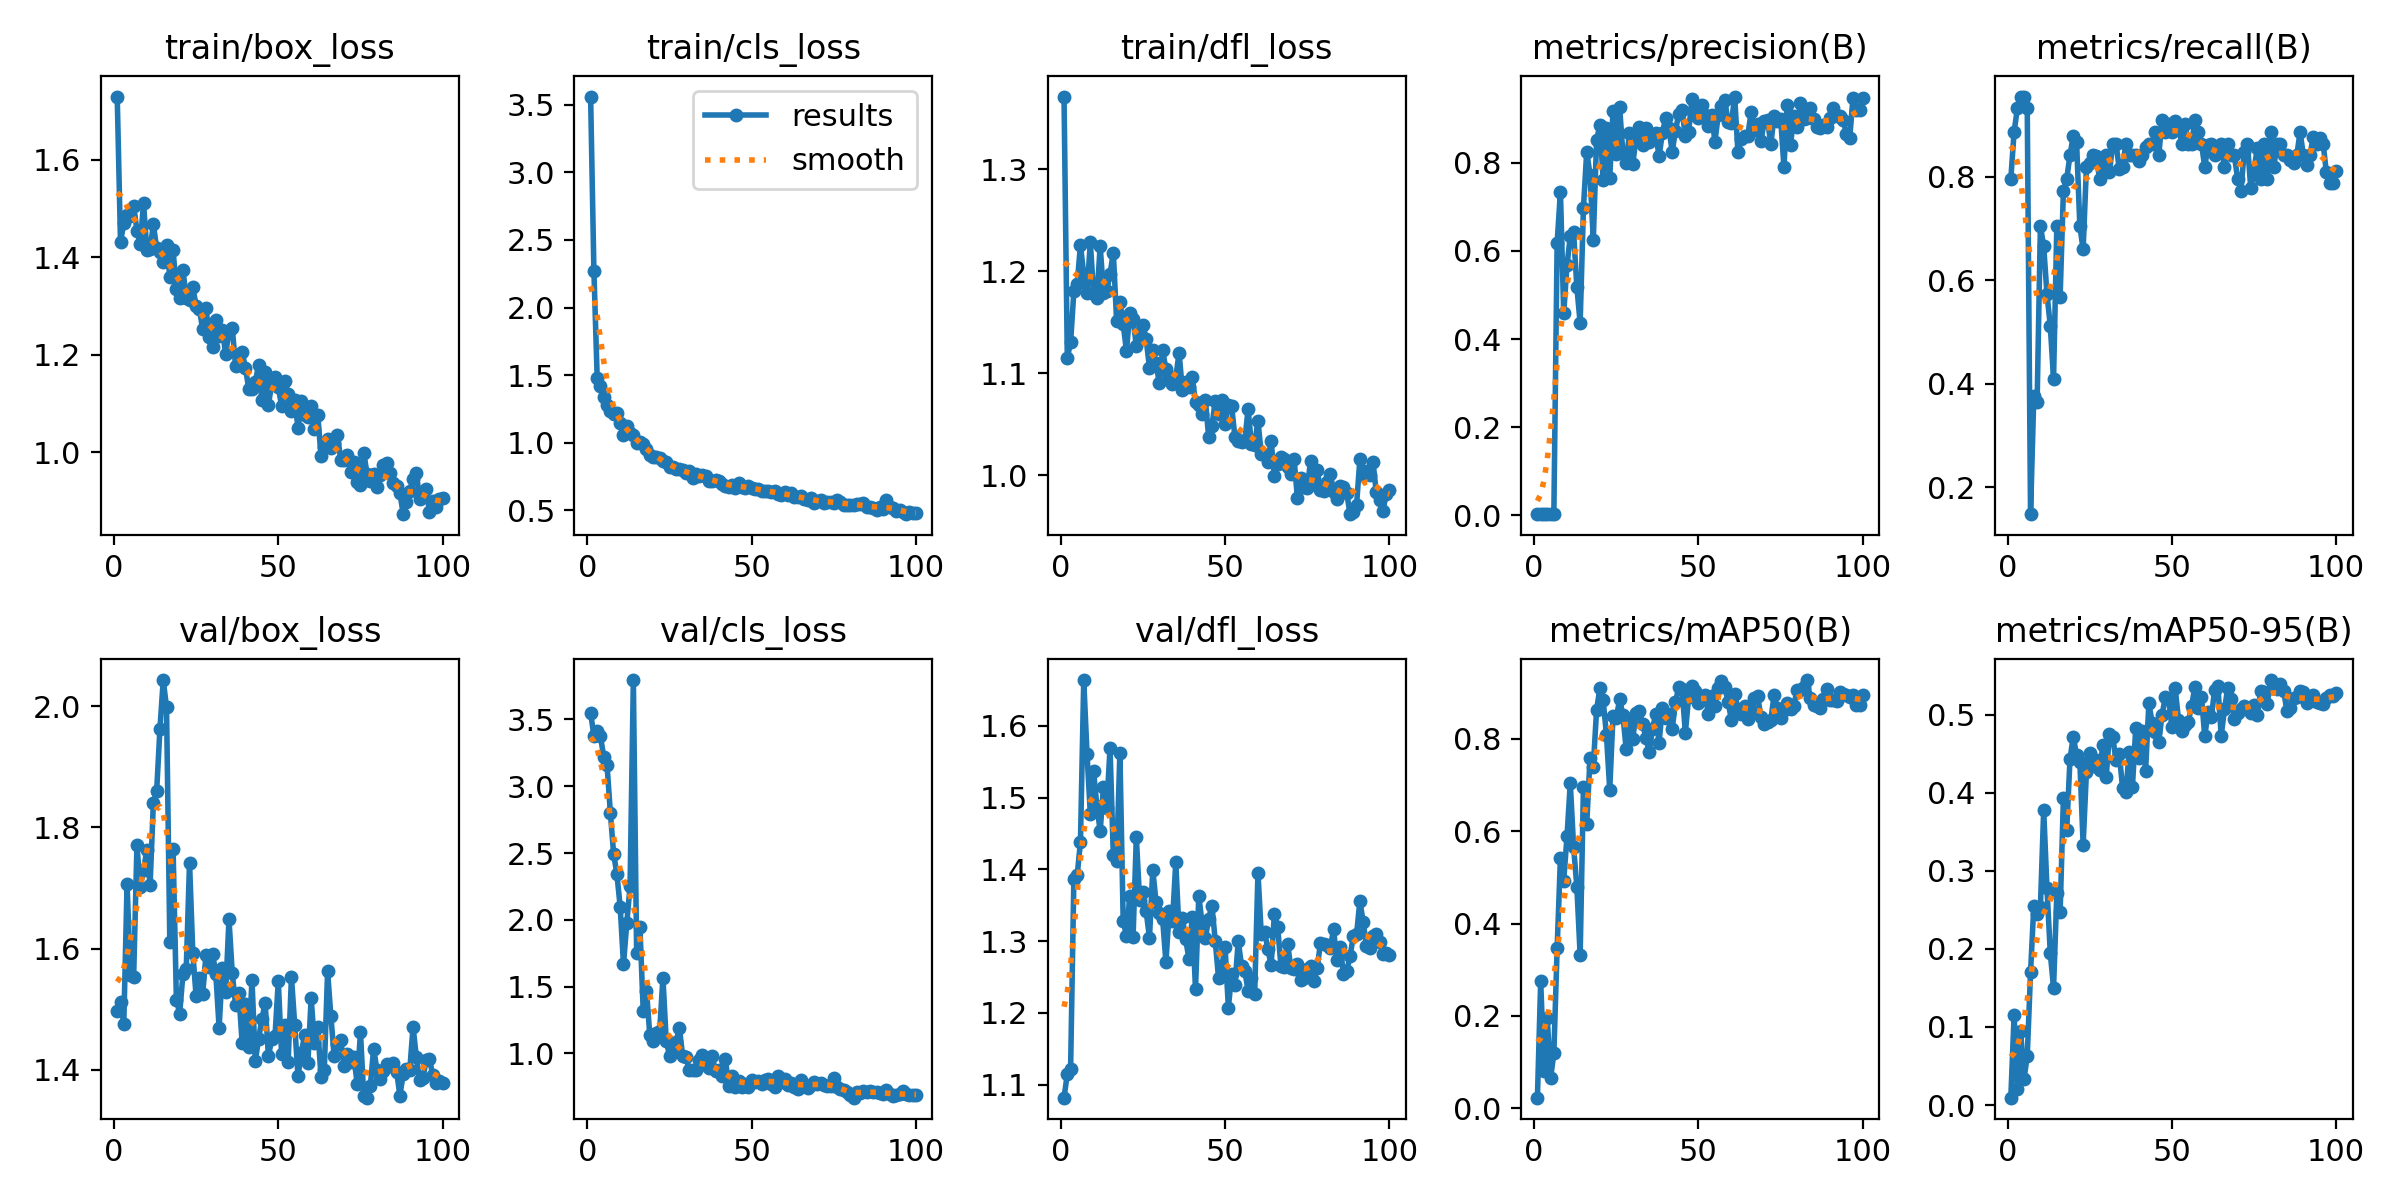

The table this chart was drawn from, first rows:
epoch, time, train/box_loss, train/cls_loss, train/dfl_loss, metrics/precision(B), metrics/recall(B), metrics/mAP50(B), metrics/mAP50-95(B), val/box_loss, val/cls_loss, val/dfl_loss, lr/pg0, lr/pg1, lr/pg2
1, 3.715, 1.729, 3.56, 1.372, 0.00288, 0.7954, 0.0227, 0.0094, 1.498, 3.548, 1.082, 0.0002, 0.0002, 0.0002
2, 6.648, 1.431, 2.271, 1.115, 0.00304, 0.8864, 0.2752, 0.1151, 1.512, 3.378, 1.115, 0.0004158, 0.0004158, 0.0004158
3, 9.613, 1.469, 1.479, 1.13, 0.00345, 0.9318, 0.08003, 0.0207, 1.476, 3.411, 1.121, 0.0006273, 0.0006273, 0.0006273
4, 12.54, 1.486, 1.417, 1.18, 0.00339, 0.9546, 0.1947, 0.09464, 1.707, 3.373, 1.387, 0.0008345, 0.0008345, 0.0008345
5, 15.42, 1.484, 1.336, 1.187, 0.00321, 0.9546, 0.06432, 0.03294, 1.556, 3.221, 1.392, 0.001037, 0.001037, 0.001037
6, 18.2, 1.505, 1.279, 1.226, 0.00322, 0.9318, 0.1191, 0.06287, 1.553, 3.158, 1.438, 0.001236, 0.001236, 0.001236
7, 20.98, 1.454, 1.235, 1.197, 0.6182, 0.1477, 0.3462, 0.1697, 1.77, 2.803, 1.664, 0.00143, 0.00143, 0.00143
8, 23.77, 1.426, 1.215, 1.179, 0.734, 0.3766, 0.5419, 0.2553, 1.702, 2.495, 1.561, 0.001619, 0.001619, 0.001619
9, 26.57, 1.511, 1.218, 1.229, 0.4582, 0.3636, 0.493, 0.2452, 1.729, 2.341, 1.477, 0.001805, 0.001805, 0.001805
10, 29.37, 1.416, 1.147, 1.178, 0.5677, 0.7046, 0.5888, 0.2531, 1.762, 2.097, 1.536, 0.001822, 0.001822, 0.001822
11, 32.25, 1.417, 1.06, 1.174, 0.6326, 0.6654, 0.7039, 0.3777, 1.705, 1.666, 1.488, 0.001802, 0.001802, 0.001802
12, 35.16, 1.467, 1.125, 1.225, 0.6428, 0.5728, 0.5665, 0.2775, 1.841, 1.975, 1.453, 0.001782, 0.001782, 0.001782
13, 38.02, 1.418, 1.07, 1.179, 0.5176, 0.5122, 0.4796, 0.1948, 1.86, 2.253, 1.515, 0.001762, 0.001762, 0.001762
14, 40.92, 1.412, 1.055, 1.18, 0.4367, 0.4091, 0.3311, 0.1501, 1.963, 3.795, 1.486, 0.001743, 0.001743, 0.001743
15, 43.72, 1.39, 0.9975, 1.197, 0.6975, 0.7046, 0.6959, 0.2712, 2.043, 1.751, 1.569, 0.001723, 0.001723, 0.001723
16, 46.62, 1.425, 1.007, 1.218, 0.8247, 0.5682, 0.6149, 0.2467, 1.998, 1.948, 1.419, 0.001703, 0.001703, 0.001703
17, 49.39, 1.36, 0.9899, 1.151, 0.773, 0.7727, 0.7581, 0.3932, 1.611, 1.32, 1.411, 0.001683, 0.001683, 0.001683
18, 52.29, 1.414, 0.9575, 1.17, 0.6248, 0.7954, 0.7399, 0.3516, 1.764, 1.47, 1.563, 0.001663, 0.001663, 0.001663
19, 55.12, 1.335, 0.9095, 1.148, 0.851, 0.8409, 0.8627, 0.4427, 1.516, 1.14, 1.328, 0.001644, 0.001644, 0.001644
20, 57.99, 1.316, 0.8965, 1.122, 0.8855, 0.8788, 0.9094, 0.4717, 1.493, 1.09, 1.308, 0.001624, 0.001624, 0.001624
21, 60.83, 1.374, 0.8978, 1.159, 0.7608, 0.8676, 0.8832, 0.4479, 1.559, 1.157, 1.363, 0.001604, 0.001604, 0.001604
22, 63.64, 1.316, 0.8866, 1.153, 0.8793, 0.7046, 0.8088, 0.4398, 1.567, 1.166, 1.305, 0.001584, 0.001584, 0.001584
23, 66.41, 1.312, 0.868, 1.127, 0.765, 0.6591, 0.6903, 0.3335, 1.742, 1.567, 1.444, 0.001564, 0.001564, 0.001564
24, 69.29, 1.338, 0.8556, 1.139, 0.9176, 0.8182, 0.8504, 0.4262, 1.593, 1.096, 1.357, 0.001545, 0.001545, 0.001545
25, 72.11, 1.3, 0.8193, 1.147, 0.8196, 0.826, 0.8449, 0.451, 1.521, 0.9836, 1.368, 0.001525, 0.001525, 0.001525
26, 74.97, 1.294, 0.8228, 1.133, 0.9268, 0.8409, 0.8854, 0.4345, 1.551, 1.031, 1.341, 0.001505, 0.001505, 0.001505
27, 77.79, 1.252, 0.8078, 1.105, 0.8219, 0.8389, 0.852, 0.4412, 1.525, 1.087, 1.304, 0.001485, 0.001485, 0.001485
28, 80.61, 1.296, 0.8098, 1.123, 0.7988, 0.7954, 0.7777, 0.4288, 1.589, 1.191, 1.399, 0.001465, 0.001465, 0.001465
29, 83.41, 1.237, 0.7969, 1.11, 0.8677, 0.8182, 0.8438, 0.4609, 1.57, 0.9803, 1.354, 0.001446, 0.001446, 0.001446
30, 86.28, 1.215, 0.7772, 1.09, 0.7962, 0.8409, 0.8, 0.4196, 1.592, 0.9722, 1.34, 0.001426, 0.001426, 0.001426
31, 89.09, 1.271, 0.7889, 1.123, 0.8556, 0.8082, 0.8556, 0.4747, 1.558, 0.8766, 1.331, 0.001406, 0.001406, 0.001406
32, 91.93, 1.238, 0.7377, 1.104, 0.8799, 0.8636, 0.8612, 0.4717, 1.47, 0.8777, 1.27, 0.001386, 0.001386, 0.001386
33, 94.78, 1.252, 0.7687, 1.098, 0.8389, 0.8636, 0.8325, 0.4413, 1.569, 0.8726, 1.342, 0.001366, 0.001366, 0.001366
34, 97.63, 1.201, 0.7515, 1.09, 0.8775, 0.8142, 0.8026, 0.4493, 1.529, 0.9498, 1.327, 0.001347, 0.001347, 0.001347
35, 100.4, 1.25, 0.7582, 1.096, 0.8458, 0.8182, 0.7717, 0.406, 1.648, 0.9914, 1.41, 0.001327, 0.001327, 0.001327
36, 103.3, 1.254, 0.753, 1.12, 0.8569, 0.8636, 0.8222, 0.4004, 1.56, 0.9113, 1.313, 0.001307, 0.001307, 0.001307
37, 106.1, 1.178, 0.7206, 1.084, 0.8664, 0.8409, 0.8528, 0.4523, 1.508, 0.891, 1.332, 0.001287, 0.001287, 0.001287
38, 109, 1.181, 0.7208, 1.091, 0.8141, 0.8409, 0.7917, 0.4078, 1.527, 0.9779, 1.303, 0.001267, 0.001267, 0.001267
39, 111.8, 1.207, 0.7233, 1.086, 0.8663, 0.8409, 0.8659, 0.4821, 1.445, 0.8662, 1.275, 0.001248, 0.001248, 0.001248
40, 114.7, 1.174, 0.7204, 1.096, 0.9012, 0.8294, 0.8449, 0.4448, 1.509, 0.8768, 1.334, 0.001228, 0.001228, 0.001228
41, 117.6, 1.131, 0.6982, 1.072, 0.8775, 0.8409, 0.8538, 0.4793, 1.438, 0.8326, 1.233, 0.001208, 0.001208, 0.001208
42, 120.5, 1.129, 0.6811, 1.069, 0.825, 0.8571, 0.8216, 0.4281, 1.549, 0.9567, 1.363, 0.001188, 0.001188, 0.001188
43, 123.3, 1.145, 0.6716, 1.06, 0.872, 0.8636, 0.8792, 0.5143, 1.415, 0.7574, 1.325, 0.001168, 0.001168, 0.001168
44, 126.2, 1.178, 0.6885, 1.074, 0.911, 0.8636, 0.9124, 0.4893, 1.451, 0.8346, 1.304, 0.001149, 0.001149, 0.001149
45, 129.1, 1.107, 0.667, 1.037, 0.9191, 0.8864, 0.9087, 0.4771, 1.484, 0.7459, 1.331, 0.001129, 0.001129, 0.001129
46, 132, 1.165, 0.7005, 1.048, 0.8598, 0.8409, 0.813, 0.4654, 1.51, 0.7974, 1.349, 0.001109, 0.001109, 0.001109
47, 134.9, 1.097, 0.6715, 1.073, 0.8695, 0.9084, 0.89, 0.4993, 1.422, 0.75, 1.3, 0.001089, 0.001089, 0.001089
48, 137.8, 1.141, 0.6685, 1.06, 0.9442, 0.8864, 0.9146, 0.5222, 1.452, 0.7725, 1.249, 0.001069, 0.001069, 0.001069
49, 140.7, 1.155, 0.679, 1.073, 0.9084, 0.9013, 0.903, 0.5198, 1.456, 0.7482, 1.265, 0.00105, 0.00105, 0.00105
50, 143.6, 1.133, 0.665, 1.05, 0.9009, 0.8864, 0.8785, 0.4841, 1.546, 0.7997, 1.292, 0.00103, 0.00103, 0.00103
51, 146.5, 1.096, 0.6619, 1.069, 0.9302, 0.9081, 0.8903, 0.534, 1.427, 0.786, 1.207, 0.00101, 0.00101, 0.00101
52, 149.4, 1.145, 0.6562, 1.067, 0.908, 0.8969, 0.896, 0.4934, 1.474, 0.7967, 1.254, 0.0009902, 0.0009902, 0.0009902
53, 152.3, 1.119, 0.6437, 1.037, 0.8821, 0.8636, 0.8548, 0.4795, 1.414, 0.7731, 1.239, 0.0009704, 0.0009704, 0.0009704
54, 155.3, 1.084, 0.6471, 1.033, 0.9084, 0.902, 0.8938, 0.4869, 1.553, 0.8043, 1.3, 0.0009506, 0.0009506, 0.0009506
55, 158.3, 1.107, 0.6419, 1.033, 0.8478, 0.8636, 0.8716, 0.4906, 1.474, 0.8086, 1.266, 0.0009308, 0.0009308, 0.0009308
56, 161.2, 1.05, 0.6361, 1.034, 0.9069, 0.8636, 0.9101, 0.5113, 1.389, 0.7747, 1.258, 0.000911, 0.000911, 0.000911
57, 164.1, 1.105, 0.646, 1.065, 0.929, 0.9091, 0.9252, 0.535, 1.429, 0.7524, 1.231, 0.0008912, 0.0008912, 0.0008912
58, 167, 1.076, 0.6233, 1.031, 0.9415, 0.8864, 0.9117, 0.5082, 1.457, 0.8318, 1.248, 0.0008714, 0.0008714, 0.0008714
59, 169.9, 1.072, 0.6137, 1.03, 0.8915, 0.8636, 0.8805, 0.5224, 1.411, 0.7892, 1.226, 0.0008516, 0.0008516, 0.0008516
60, 172.9, 1.095, 0.6378, 1.053, 0.8895, 0.8182, 0.8417, 0.4719, 1.518, 0.8071, 1.395, 0.0008318, 0.0008318, 0.0008318
... 40 more rows
